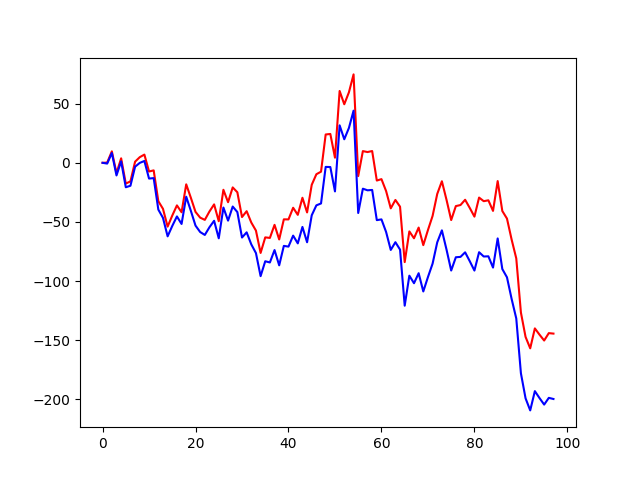

The table this chart was drawn from, first rows:
, ms, open, close, high, low, vol_coin, volume, direction, middle, x, rsi, top_q, bottom_q, sma, max_hb, min_hb, avarege, ii, diff_ma, dir_ma
3650, 2025-07-16 21:45:00, 68.58, 68.58, 68.59, 68.54, 0, 1119, 1, 68.56, 3650, , , , , , , , , , 
3651, 2025-07-16 21:50:00, 68.59, 68.78, 68.8, 68.57, 0, 1544, 1, 68.69, 3651, , , , , , , , , , 
3652, 2025-07-16 21:55:00, 68.78, 68.71, 68.78, 68.7, 0, 811, -1, 68.74, 3652, , , , , , , , , , 
3653, 2025-07-16 22:00:00, 68.7, 68.72, 68.75, 68.7, 0, 661, 1, 68.72, 3653, , , , , , , , , , 
3654, 2025-07-16 22:05:00, 68.72, 68.69, 68.72, 68.68, 0, 697, -1, 68.7, 3654, , , , , , , , , , 
3655, 2025-07-16 22:10:00, 68.69, 68.67, 68.7, 68.66, 0, 306, -1, 68.68, 3655, , , , , , , , , , 
3656, 2025-07-16 22:15:00, 68.68, 68.63, 68.68, 68.63, 0, 256, -1, 68.66, 3656, , , , , , , , , , 
3657, 2025-07-16 22:20:00, 68.63, 68.61, 68.64, 68.6, 0, 480, -1, 68.62, 3657, , , , , , , , , , 
3658, 2025-07-16 22:25:00, 68.61, 68.56, 68.61, 68.53, 0, 797, -1, 68.57, 3658, , , , , , , , , , 
3659, 2025-07-16 22:30:00, 68.55, 68.58, 68.58, 68.55, 0, 298, 1, 68.56, 3659, , , , , , , , , , 
3660, 2025-07-16 22:35:00, 68.58, 68.6, 68.6, 68.57, 0, 541, 1, 68.58, 3660, , , , , , , , , , 
3661, 2025-07-16 22:40:00, 68.59, 68.64, 68.65, 68.59, 0, 292, 1, 68.62, 3661, , , , , , , , , , 
3662, 2025-07-16 22:45:00, 68.65, 68.69, 68.7, 68.63, 0, 504, 1, 68.66, 3662, , , , , , , , , , 
3663, 2025-07-16 22:50:00, 68.69, 68.73, 68.74, 68.69, 0, 612, 1, 68.72, 3663, 62.3, , , , , , , 26.67, , 
3664, 2025-07-16 22:55:00, 68.73, 68.72, 68.76, 68.71, 0, 1207, -1, 68.73, 3664, 61.29, , , , , , , 15.56, , 
3665, 2025-07-16 23:00:00, 68.71, 68.7, 68.73, 68.7, 0, 241, -1, 68.72, 3665, 40.91, , , , , , , -17.14, , 
3666, 2025-07-16 23:05:00, 68.71, 68.73, 68.74, 68.71, 0, 73, 1, 68.72, 3666, 52.5, , , , , , , -1.538, , 
3667, 2025-07-16 23:10:00, 68.74, 68.72, 68.74, 68.72, 0, 336, -1, 68.73, 3667, 50.0, , , , , , , -12.9, , 
3668, 2025-07-16 23:15:00, 68.72, 68.68, 68.72, 68.68, 0, 352, -1, 68.7, 3668, 48.78, , , , , , , -12.9, , 
3669, 2025-07-16 23:20:00, 68.69, 68.67, 68.71, 68.67, 0, 602, -1, 68.69, 3669, 50.0, , , 68.67, 68.8, 68.53, 68.66, -12.9, , 
3670, 2025-07-16 23:25:00, 68.67, 68.65, 68.67, 68.62, 0, 182, -1, 68.65, 3670, 52.63, , , 68.67, 68.8, 68.53, 68.66, -12.9, 1.0, 
3671, 2025-07-16 23:30:00, 68.65, 68.62, 68.65, 68.61, 0, 290, -1, 68.63, 3671, 51.28, , , 68.67, 68.78, 68.53, 68.66, -12.9, -1.0, 
3672, 2025-07-16 23:35:00, 68.63, 68.62, 68.63, 68.61, 0, 186, -1, 68.62, 3672, 58.82, , , 68.66, 68.76, 68.53, 68.65, -3.571, -1.0, 
3673, 2025-07-16 23:40:00, 68.63, 68.66, 68.68, 68.63, 0, 539, 1, 68.66, 3673, 61.11, , , 68.66, 68.76, 68.53, 68.65, 4.900294729379896e-12, -1.0, 
3674, 2025-07-16 23:45:00, 68.66, 68.7, 68.7, 68.64, 0, 527, 1, 68.67, 3674, 63.16, , , 68.66, 68.76, 68.53, 68.65, 4.918, 1.0, 
3675, 2025-07-17 08:55:00, 68.7, 68.7, 68.7, 68.7, 0, 36, 1, 68.7, 3675, 58.82, , , 68.66, 68.76, 68.53, 68.65, -5.455, 1.0, 
3676, 2025-07-17 09:00:00, 68.7, 68.7, 68.75, 68.67, 0, 1563, 1, 68.71, 3676, 51.72, , , 68.66, 68.76, 68.53, 68.65, -3.571, 1.0, 
3677, 2025-07-17 09:05:00, 68.7, 68.66, 68.7, 68.66, 0, 578, -1, 68.68, 3677, 37.93, , , 68.67, 68.76, 68.53, 68.65, -20, 1.0, 
3678, 2025-07-17 09:10:00, 68.67, 68.59, 68.67, 68.57, 0, 1578, -1, 68.62, 3678, 31.43, , , 68.67, 68.76, 68.55, 68.66, -26.67, 1.0, 
3679, 2025-07-17 09:15:00, 68.58, 68.58, 68.59, 68.56, 0, 1529, 1, 68.58, 3679, 32.35, , , 68.67, 68.76, 68.56, 68.66, -16.67, 1.0, 0.4
3680, 2025-07-17 09:20:00, 68.59, 68.65, 68.65, 68.57, 0, 1149, 1, 68.61, 3680, 39.47, , , 68.67, 68.76, 68.56, 68.66, -7.692, 1.0, 0.4
3681, 2025-07-17 09:25:00, 68.64, 68.58, 68.64, 68.58, 0, 722, -1, 68.61, 3681, 34.09, , , 68.67, 68.76, 68.56, 68.66, -13.04, -1.0, 0.4
3682, 2025-07-17 09:30:00, 68.58, 68.52, 68.59, 68.5, 0, 1548, -1, 68.55, 3682, 32.61, , , 68.66, 68.76, 68.5, 68.63, -18.92, -1.0, 0.4
3683, 2025-07-17 09:35:00, 68.51, 68.53, 68.55, 68.5, 0, 1548, 1, 68.53, 3683, 34.78, , , 68.65, 68.76, 68.5, 68.63, -6.667, -1.0, 0.4
3684, 2025-07-17 09:40:00, 68.53, 68.49, 68.53, 68.46, 0, 1038, -1, 68.5, 3684, 33.33, , , 68.64, 68.75, 68.46, 68.6, -9.091, -1.0, 0.2
3685, 2025-07-17 09:45:00, 68.49, 68.56, 68.56, 68.47, 0, 753, 1, 68.52, 3685, 44.23, , , 68.63, 68.75, 68.46, 68.6, 7.317, -1.0, 0.0
3686, 2025-07-17 09:50:00, 68.57, 68.53, 68.57, 68.52, 0, 420, -1, 68.54, 3686, 41.82, , , 68.62, 68.75, 68.46, 68.6, 3.529, -1.0, -0.2
3687, 2025-07-17 09:55:00, 68.53, 68.51, 68.54, 68.51, 0, 386, -1, 68.53, 3687, 35.85, , , 68.61, 68.75, 68.46, 68.6, -6.024, -1.0, -0.4
3688, 2025-07-17 10:00:00, 68.5, 68.5, 68.51, 68.46, 0, 1517, 1, 68.48, 3688, 30, , , 68.6, 68.75, 68.46, 68.6, -7.317, -1.0, -0.6
3689, 2025-07-17 10:05:00, 68.49, 68.41, 68.55, 68.41, 0, 2262, -1, 68.48, 3689, 25.42, , , 68.59, 68.75, 68.41, 68.58, -20.83, -1.0, -0.8
3690, 2025-07-17 10:10:00, 68.41, 68.41, 68.45, 68.41, 0, 828, 1, 68.43, 3690, 25.42, , , 68.58, 68.75, 68.41, 68.58, -26.09, -1.0, -1.0
3691, 2025-07-17 10:15:00, 68.41, 68.57, 68.57, 68.4, 0, 2163, 1, 68.48, 3691, 43.66, , , 68.57, 68.75, 68.4, 68.58, -2.857, -1.0, -1.0
3692, 2025-07-17 10:20:00, 68.56, 68.47, 68.57, 68.47, 0, 2580, -1, 68.52, 3692, 41.89, , , 68.57, 68.75, 68.4, 68.58, -2.857, -1.0, -1.0
3693, 2025-07-17 10:25:00, 68.47, 68.43, 68.49, 68.42, 0, 976, -1, 68.45, 3693, 40.26, , , 68.55, 68.75, 68.4, 68.58, -11.93, -1.0, -1.0
3694, 2025-07-17 10:30:00, 68.43, 68.38, 68.47, 68.36, 0, 2386, -1, 68.41, 3694, 32.0, , , 68.54, 68.75, 68.36, 68.56, -28.57, -1.0, -1.0
3695, 2025-07-17 10:35:00, 68.37, 68.38, 68.4, 68.36, 0, 2009, 1, 68.38, 3695, 35.29, , , 68.52, 68.75, 68.36, 68.56, -20, -1.0, -1.0
3696, 2025-07-17 10:40:00, 68.38, 68.35, 68.39, 68.32, 0, 1461, -1, 68.35, 3696, 36.92, , , 68.51, 68.7, 68.32, 68.51, -18.52, -1.0, -1.0
3697, 2025-07-17 10:45:00, 68.34, 68.39, 68.39, 68.34, 0, 2043, 1, 68.37, 3697, 39.71, , , 68.49, 68.67, 68.32, 68.5, -18.52, -1.0, -1.0
3698, 2025-07-17 10:50:00, 68.39, 68.46, 68.48, 68.38, 0, 1935, 1, 68.43, 3698, 47.89, , , 68.48, 68.65, 68.32, 68.48, -2.703, -1.0, -1.0
3699, 2025-07-17 10:55:00, 68.45, 68.4, 68.46, 68.39, 0, 2359, -1, 68.42, 3699, 38.57, , , 68.48, 68.65, 68.32, 68.48, -17.43, -1.0, -1.0
3700, 2025-07-17 11:00:00, 68.4, 68.41, 68.41, 68.38, 0, 634, 1, 68.39, 3700, 41.18, , , 68.46, 68.64, 68.32, 68.48, -10.28, -1.0, -1.0
3701, 2025-07-17 11:05:00, 68.41, 68.44, 68.52, 68.41, 0, 2209, 1, 68.47, 3701, 44.93, , , 68.46, 68.59, 68.32, 68.45, 2.609, -1.0, -1.0
3702, 2025-07-17 11:10:00, 68.45, 68.47, 68.5, 68.45, 0, 944, 1, 68.47, 3702, 47.89, , , 68.45, 68.57, 68.32, 68.44, 2.609, -1.0, -1.0
3703, 2025-07-17 11:15:00, 68.46, 68.5, 68.5, 68.44, 0, 638, 1, 68.47, 3703, 56.92, , , 68.45, 68.57, 68.32, 68.44, 21.5, -1.0, -1.0
3704, 2025-07-17 11:20:00, 68.5, 68.47, 68.55, 68.45, 0, 1571, -1, 68.5, 3704, 54.41, , , 68.45, 68.57, 68.32, 68.44, 7.965, -1.0, -1.0
3705, 2025-07-17 11:25:00, 68.47, 68.3, 68.49, 68.3, 0, 3116, -1, 68.39, 3705, 30.43, , , 68.44, 68.57, 68.3, 68.44, -23.48, -1.0, -1.0
3706, 2025-07-17 11:30:00, 68.32, 68.42, 68.47, 68.31, 0, 1475, 1, 68.39, 3706, 46.48, , , 68.43, 68.57, 68.3, 68.44, -0.8264, -1.0, -1.0
3707, 2025-07-17 11:35:00, 68.43, 68.59, 68.64, 68.43, 0, 4607, 1, 68.53, 3707, 59.52, , , 68.44, 68.64, 68.3, 68.47, 20, 1.0, -0.8
3708, 2025-07-17 11:40:00, 68.58, 68.69, 68.71, 68.55, 0, 3261, 1, 68.63, 3708, 67.42, , , 68.45, 68.71, 68.3, 68.5, 38.57, 1.0, -0.6
3709, 2025-07-17 11:45:00, 68.68, 68.64, 68.68, 68.64, 0, 978, -1, 68.66, 3709, 63.83, , , 68.46, 68.71, 68.3, 68.5, 32.86, 1.0, -0.4
... 140 more rows
